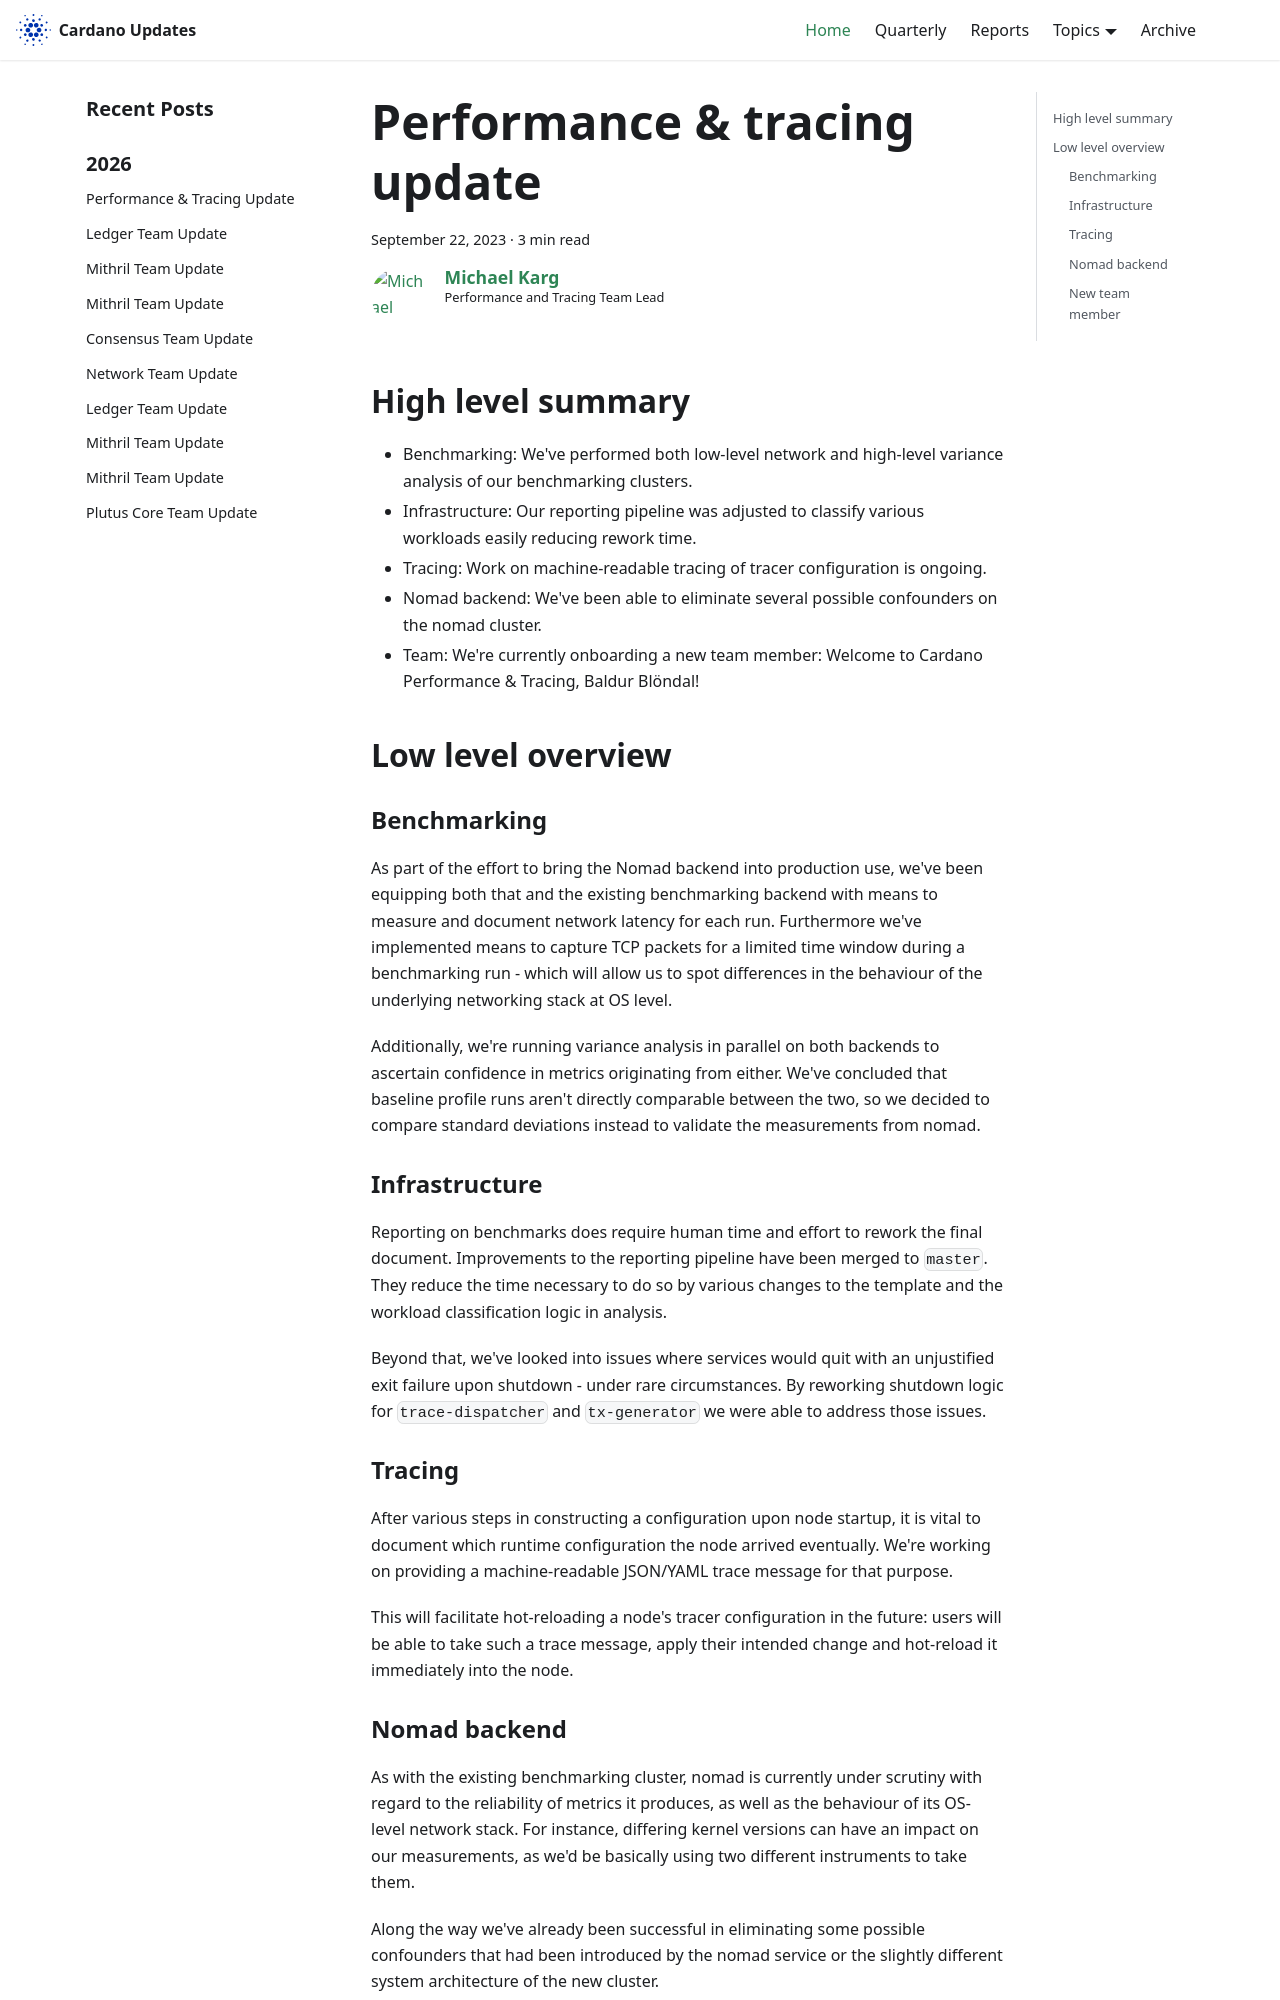

repository: IntersectMBO/cardano-updates · page: 2023-09-22-performance-and-tracing/index.html · generator: docusaurus

---
title: Performance & tracing update
slug: 2023-09-22-performance-and-tracing
authors: mgmeier
tags: [performance-tracing]
hide_table_of_contents: false
---

## High level summary

* Benchmarking: We've performed both low-level network and high-level variance analysis of our benchmarking clusters.
* Infrastructure: Our reporting pipeline was adjusted to classify various workloads easily reducing rework time.
* Tracing: Work on machine-readable tracing of tracer configuration is ongoing.
* Nomad backend: We've been able to eliminate several possible confounders on the nomad cluster.
* Team: We're currently onboarding a new team member: Welcome to Cardano Performance & Tracing, Baldur Blöndal!


## Low level overview

### Benchmarking

As part of the effort to bring the Nomad backend into production use, we've been equipping both that and the existing benchmarking
backend with means to measure and document network latency for each run. Furthermore we've implemented means to
capture TCP packets for a limited time window during a benchmarking run - which will allow us to spot differences
in the behaviour of the underlying networking stack at OS level.  

Additionally, we're running variance analysis in parallel on both backends to ascertain confidence in metrics originating from either. We've concluded that baseline profile runs aren't directly comparable between the two, so we decided
to compare standard deviations instead to validate the measurements from nomad.

### Infrastructure

Reporting on benchmarks does require human time and effort to rework the final document. Improvements to the reporting pipeline
have been merged to `master`. They reduce the time necessary to do so by various changes to the template and the workload classification logic in analysis.  

Beyond that, we've looked into issues where services would quit with an unjustified exit failure upon shutdown - under rare circumstances. By reworking shutdown logic for `trace-dispatcher` and `tx-generator` we were able to address those issues.

### Tracing

After various steps in constructing a configuration upon node startup, it is vital to document
which runtime configuration the node arrived eventually. We're working on providing a machine-readable JSON/YAML
trace message for that purpose.  

This will facilitate hot-reloading a node's tracer configuration in the future: users will be able to take such a trace message, apply their intended change and hot-reload it immediately into the node.
